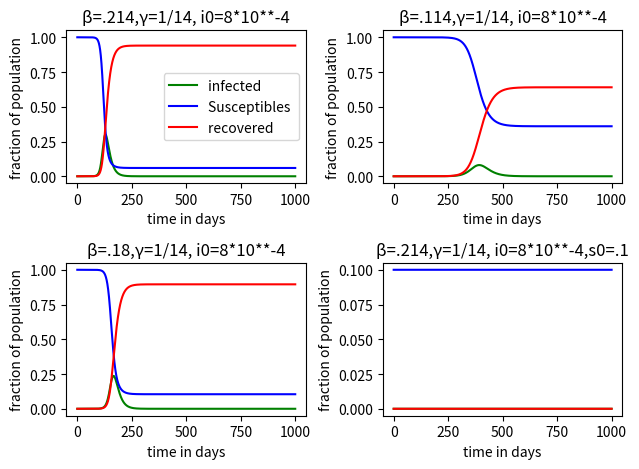

This chart was generated by the following Python code:
# -*- coding: utf-8 -*-
"""
Created on Mon Apr  6 10:17:09 2020

[redacted]
"""
import numpy as np
import matplotlib.pyplot as plt

def rk4(func, x0, y0, xN, N, args=()):
    h = (xN-x0)/N
    t = np.linspace(x0, xN, N+1)
    Y = np.zeros((len(t),len(y0)))
    Y[0] =y0
    for n in range(N): 
        k1 = func(Y[n], *args)
        k2 = func(Y[n]+0.5*h*k1, *args)
        k3 = func(Y[n]+0.5*h*k2, *args)
        k4 = func(Y[n]+k3*h, *args)
        Y[n+1]=Y[n] + h*(k1+2*k2+2*k3+k4)/6
    return t,Y
def virus_dirivitive(y,b,a):
    i=y[0]
    s=y[1]
    ds=-b*s*i
    di=b*s*i-a*i
    dr=a*i
    return np.array([di,ds,dr])
    
    
i0=(8.2*10)**(-4)
s0=1-i0
r0=0
y0=np.array([i0,s0,r0])
t0=0
tN=1000
N=100000
b_a=(.214,.0714)

#plot1
t,y1=rk4(virus_dirivitive, t0, y0, tN, N,(b_a))
s=y1[:,1]
i=y1[:,0]
r=y1[:,2]
plt.subplot(2,2,1)
plt.plot(t,i, 'g', label = 'infected ')
plt.plot(t,s, 'b', label = 'Susceptibles ')
plt.plot(t,r, 'r', label = 'recovered ')
plt.xlabel('time in days')
plt.ylabel('fraction of population')
plt.title('β=.214,γ=1/14, i0=8*10**-4')
plt.legend(loc='best')

#plot 2
b_a=(.114,.0714)
t,y1=rk4(virus_dirivitive, t0, y0, tN, N,(b_a))
s=y1[:,1]
i=y1[:,0]
r=y1[:,2]
plt.subplot(2,2,2)
plt.plot(t,i, 'g',)
plt.plot(t,s, 'b',)
plt.plot(t,r, 'r',)
plt.xlabel('time in days')
plt.ylabel('fraction of population')
plt.title('β=.114,γ=1/14, i0=8*10**-4')

#plot 3
b_a=(.18,.0714)
t,y1=rk4(virus_dirivitive, t0, y0, tN, N,(b_a))
s=y1[:,1]
i=y1[:,0]
r=y1[:,2]
plt.subplot(2,2,3)
plt.plot(t,i, 'g',)
plt.plot(t,s, 'b',)
plt.plot(t,r, 'r',)
plt.xlabel('time in days')
plt.ylabel('fraction of population')
plt.title('β=.18,γ=1/14, i0=8*10**-4')

#plot 4
i0=(8.2*10)**(-4)
s0=1-i0-.9
r0=0
y0=np.array([i0,s0,r0])
b_a=(.114,.0714)
t,y1=rk4(virus_dirivitive, t0, y0, tN, N,(b_a))
s=y1[:,1]
i=y1[:,0]
r=y1[:,2]
plt.subplot(2,2,4)
plt.plot(t,i, 'g',)
plt.plot(t,s, 'b',)
plt.plot(t,r, 'r',)
plt.xlabel('time in days')
plt.ylabel('fraction of population')
plt.title('β=.214,γ=1/14, i0=8*10**-4,s0=.1')
plt.tight_layout()